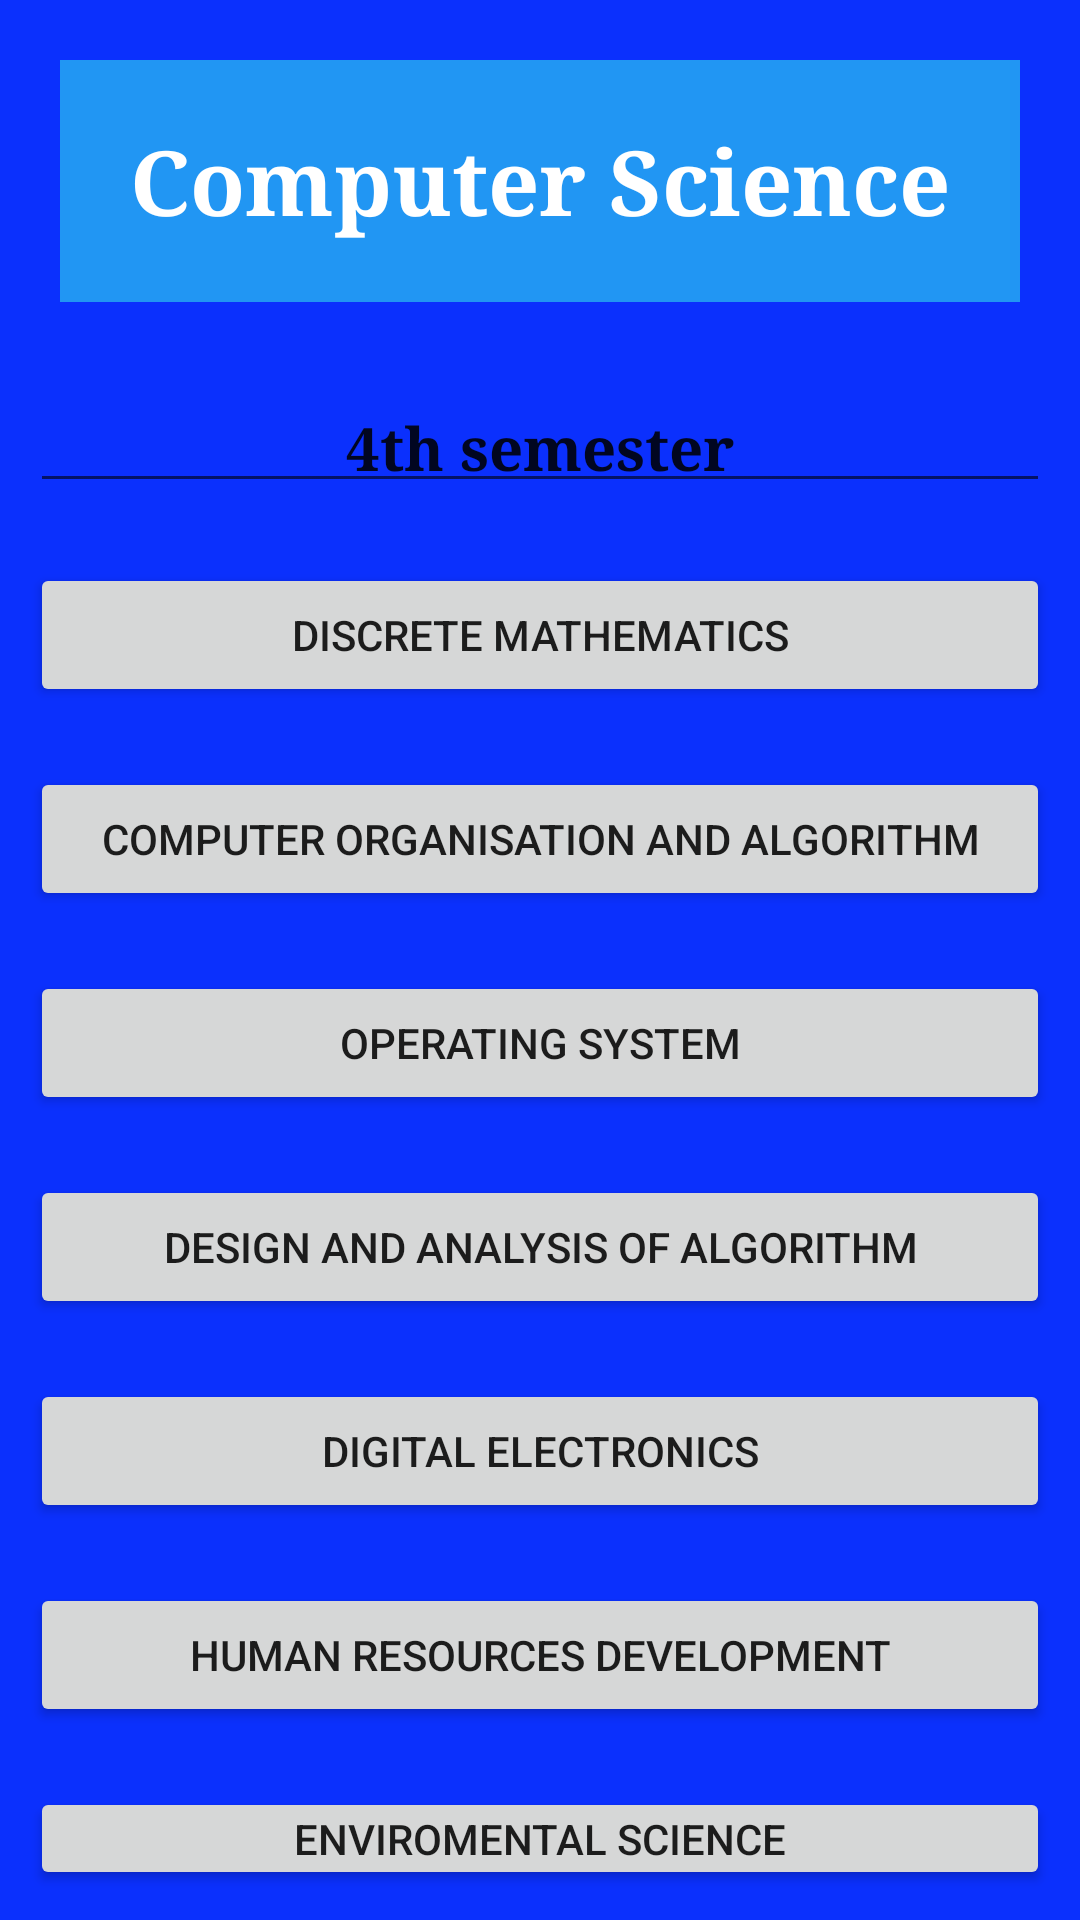

Reconstruct the res/layout file that produces this screen, plus the resources it refers to.
<!-- AndroidManifest.xml: application theme Theme.CollageTradeHub -->
<!-- res/layout/activity_syllabus.xml -->
<?xml version="1.0" encoding="utf-8"?>
<LinearLayout xmlns:android="http://schemas.android.com/apk/res/android"
    xmlns:app="http://schemas.android.com/apk/res-auto"
    xmlns:tools="http://schemas.android.com/tools"
    android:layout_width="match_parent"
    android:layout_height="match_parent"
    android:background="@color/hex_color"
    android:orientation="vertical"
    tools:context=".Syllabus">

    <TextView
        android:id="@+id/tvCM"
        android:layout_width="match_parent"
        android:layout_height="wrap_content"
        android:layout_marginStart="20dp"
        android:layout_marginTop="20dp"
        android:layout_marginEnd="20dp"
        android:layout_marginBottom="20dp"
        android:background="#2196F3"
        android:fontFamily="serif"
        android:gravity="center"
        android:padding="20dp"
        android:text="Computer Science"
        android:textColor="@color/white"
        android:textSize="30dp"
        android:textStyle="bold" />


    <EditText
        android:id="@+id/editTextTextPersonName"
        android:layout_width="match_parent"
        android:layout_height="wrap_content"
        android:layout_below="@id/tvCM"
        android:layout_marginStart="10dp"
        android:layout_marginTop="10dp"
        android:layout_marginEnd="10dp"
        android:layout_marginBottom="10dp"
        android:fontFamily="serif"
        android:gravity="center"
        android:padding="5dp"
        android:text="4th semester"
        android:textSize="20dp"
        android:textStyle="bold" />

    <RelativeLayout
        android:layout_width="match_parent"
        android:layout_height="wrap_content">

        <TextView
            android:id="@+id/tvDM"
            android:layout_width="match_parent"
            android:layout_height="wrap_content"
            android:layout_below="@id/btDM"
            android:layout_marginStart="10dp"
            android:textAlignment="viewStart"
            android:visibility="gone" />

        <Button
            android:id="@+id/btDM"
            android:layout_width="match_parent"
            android:layout_height="wrap_content"
            android:layout_marginStart="10dp"
            android:layout_marginTop="10dp"
            android:layout_marginEnd="10dp"
            android:layout_marginBottom="10dp"
            android:padding="5dp"
            android:text="DISCRETE MATHEMATICS" />

    </RelativeLayout>

    <RelativeLayout
        android:layout_width="match_parent"
        android:layout_height="wrap_content">

        <TextView
            android:id="@+id/tvCOA"
            android:layout_width="match_parent"
            android:layout_height="wrap_content"
            android:layout_below="@id/btCOA"
            android:textAlignment="viewStart"
            android:visibility="gone"

            />

        <Button
            android:id="@+id/btCOA"
            android:layout_width="match_parent"
            android:layout_height="wrap_content"
            android:layout_marginStart="10dp"
            android:layout_marginTop="10dp"
            android:layout_marginEnd="10dp"
            android:layout_marginBottom="10dp"
            android:padding="5dp"
            android:text="COMPUTER ORGANISATION AND ALGORITHM" />

    </RelativeLayout>

    <RelativeLayout
        android:layout_width="match_parent"
        android:layout_height="wrap_content">

        <TextView
            android:id="@+id/tvOS"
            android:layout_width="match_parent"
            android:layout_height="wrap_content"
            android:layout_below="@id/bnOS"
            android:visibility="gone"

            />

        <Button
            android:id="@+id/bnOS"
            android:layout_width="match_parent"
            android:layout_height="wrap_content"
            android:layout_marginStart="10dp"
            android:layout_marginTop="10dp"
            android:layout_marginEnd="10dp"
            android:layout_marginBottom="10dp"
            android:padding="5dp"
            android:text="OPERATING SYSTEM" />

    </RelativeLayout>

    <RelativeLayout
        android:layout_width="match_parent"
        android:layout_height="wrap_content">

        <TextView
            android:id="@+id/tvDAA"
            android:layout_width="match_parent"
            android:layout_height="wrap_content"
            android:layout_below="@id/btDAA"
            android:text="TextView"
            android:visibility="gone" />

        <Button
            android:id="@+id/btDAA"
            android:layout_width="match_parent"
            android:layout_height="wrap_content"
            android:layout_marginStart="10dp"
            android:layout_marginTop="10dp"
            android:layout_marginEnd="10dp"
            android:layout_marginBottom="10dp"
            android:onClick="btDAA"
            android:padding="5dp"
            android:text="DESIGN AND ANALYSIS OF ALGORITHM" />

    </RelativeLayout>

    <RelativeLayout
        android:layout_width="match_parent"
        android:layout_height="wrap_content">

        <TextView
            android:id="@+id/tvDE"
            android:layout_width="match_parent"
            android:layout_height="wrap_content"
            android:layout_below="@id/btDE"
            android:text="TextView"
            android:visibility="gone" />

        <Button
            android:id="@+id/btDE"
            android:layout_width="match_parent"
            android:layout_height="wrap_content"
            android:layout_marginStart="10dp"
            android:layout_marginTop="10dp"
            android:layout_marginEnd="10dp"
            android:layout_marginBottom="10dp"
            android:padding="5dp"
            android:text="DIGITAL ELECTRONICS" />

    </RelativeLayout>

    <RelativeLayout
        android:layout_width="match_parent"
        android:layout_height="wrap_content">

        <TextView
            android:id="@+id/tvHRD"
            android:layout_width="match_parent"
            android:layout_height="wrap_content"
            android:layout_below="@id/bnHRD"
            android:text="TextView"
            android:visibility="gone" />

        <Button
            android:id="@+id/bnHRD"
            android:layout_width="match_parent"
            android:layout_height="wrap_content"

            android:layout_marginStart="10dp"
            android:layout_marginTop="10dp"
            android:layout_marginEnd="10dp"
            android:layout_marginBottom="10dp"
            android:text="HUMAN RESOURCES DEVELOPMENT" />

    </RelativeLayout>

    <RelativeLayout
        android:layout_width="match_parent"
        android:layout_height="wrap_content">

        <TextView
            android:id="@+id/tvES"
            android:layout_width="match_parent"
            android:layout_height="wrap_content"
            android:layout_below="@id/btES"
            android:text="TextView"
            android:visibility="gone" />

        <Button
            android:id="@+id/btES"
            android:layout_width="match_parent"
            android:layout_height="wrap_content"
            android:layout_marginStart="10dp"
            android:layout_marginTop="10dp"
            android:layout_marginEnd="10dp"
            android:layout_marginBottom="10dp"
            android:padding="5dp"
            android:text="ENVIROMENTAL SCIENCE" />

    </RelativeLayout>
</LinearLayout>
<!-- resources referenced by this layout -->
<resources>
  <color name="hex_color">#0B30FD</color>
  <color name="white">#FFFFFFFF</color>
  <style name="Theme.CollageTradeHub" parent="Theme.MaterialComponents.DayNight.NoActionBar">
          
          <item name="colorPrimary">@color/purple_500</item>
          <item name="colorPrimaryVariant">@color/purple_700</item>
          <item name="colorOnPrimary">@color/white</item>
          
          <item name="colorSecondary">@color/teal_200</item>
          <item name="colorSecondaryVariant">@color/teal_700</item>
          <item name="colorOnSecondary">@color/black</item>
          
          <item name="android:statusBarColor">?attr/colorPrimaryVariant</item>
          
      </style>
  <color name="purple_500">#FF6200EE</color>
  <color name="purple_700">#FF3700B3</color>
  <color name="teal_200">#FF03DAC5</color>
  <color name="teal_700">#FF018786</color>
  <color name="black">#FF000000</color>
</resources>
